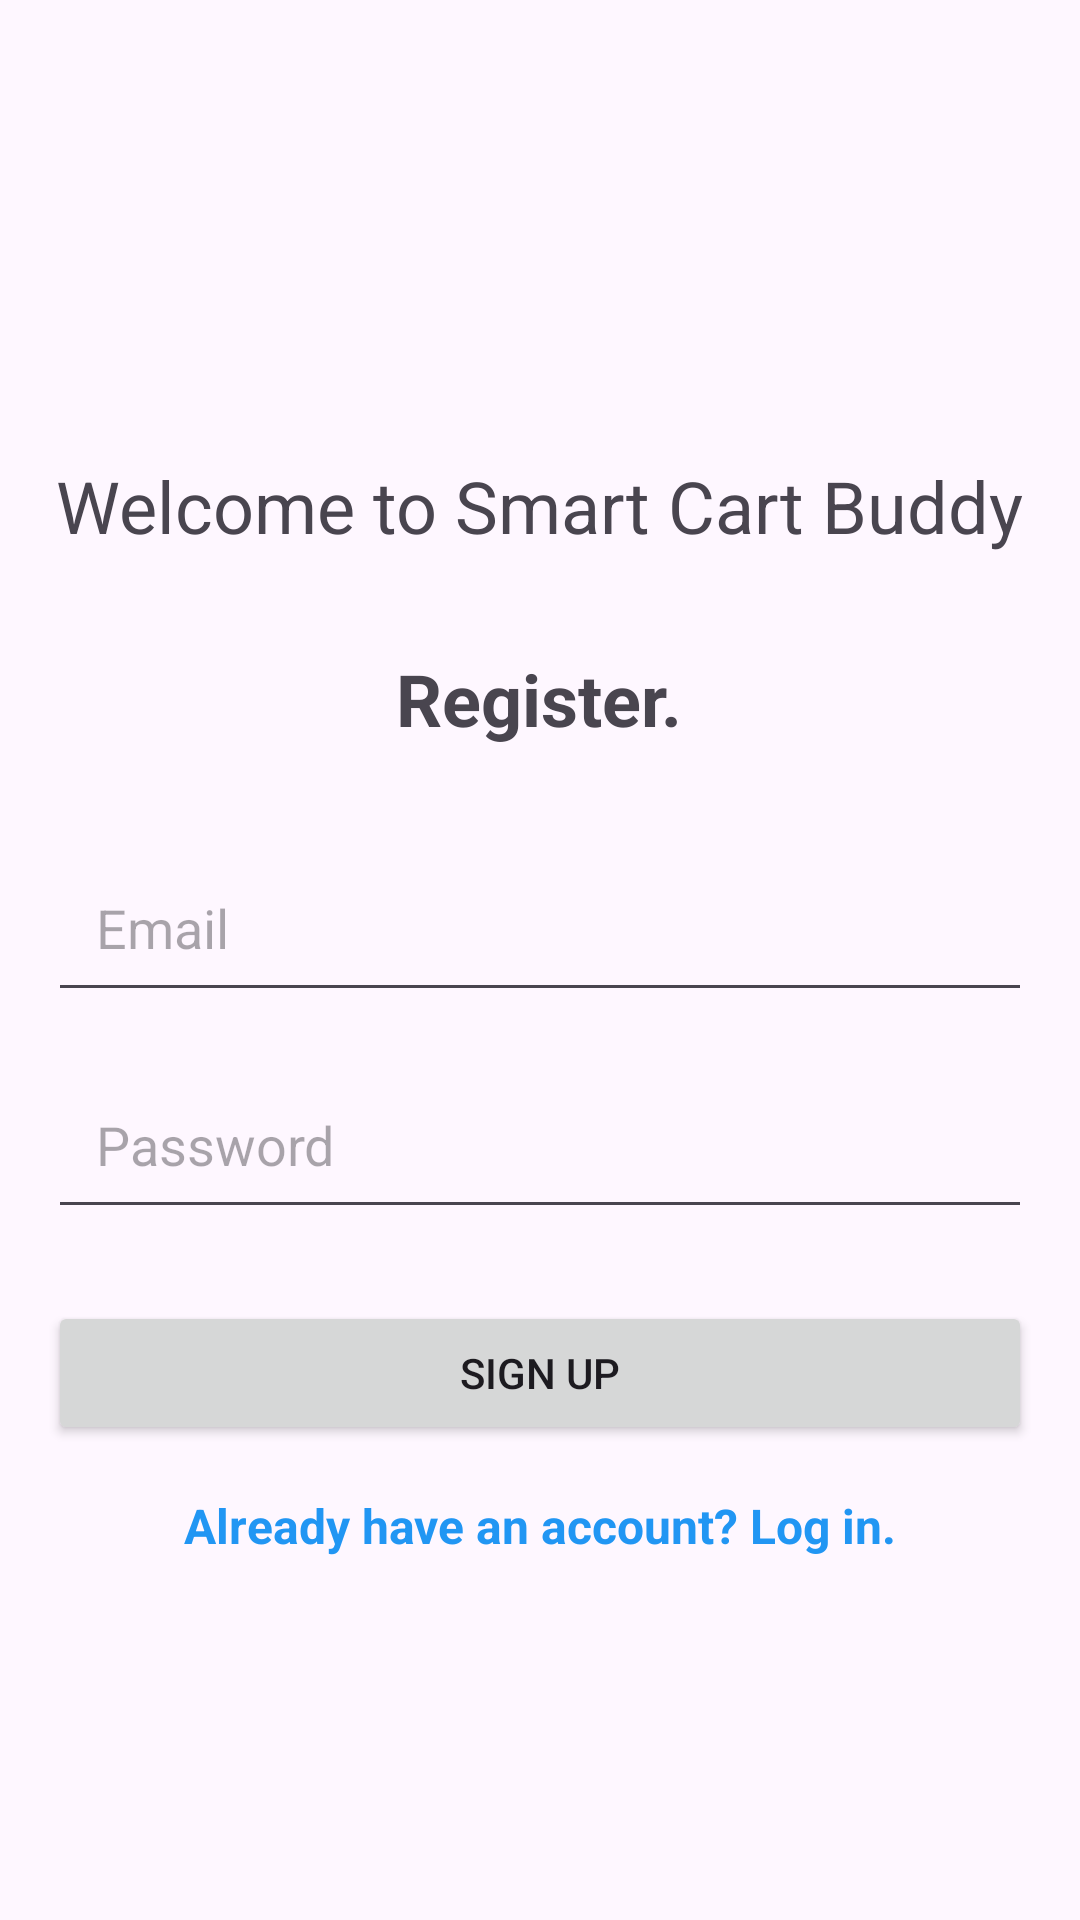

The Android layout XML behind this screen, and the referenced resources:
<!-- AndroidManifest.xml: application theme Theme.SmartCartBuddy -->
<!-- res/layout/activity_register.xml -->
<?xml version="1.0" encoding="utf-8"?>
<LinearLayout xmlns:android="http://schemas.android.com/apk/res/android"
    android:layout_width="match_parent"
    android:layout_height="match_parent"
    android:orientation="vertical"
    android:padding="16dp"
    android:gravity="center"
    android:layout_gravity="center">

    <TextView
        android:layout_width="wrap_content"
        android:layout_height="wrap_content"
        android:layout_marginTop="32dp"
        android:text="Welcome to Smart Cart Buddy"
        android:textSize="24sp"
        android:textStyle="normal" />

    <TextView
        android:layout_width="wrap_content"
        android:layout_height="wrap_content"
        android:layout_marginTop="32dp"
        android:text="Register."
        android:textSize="24sp"
        android:textStyle="bold" />

    <EditText
        android:id="@+id/editTextEmail"
        android:layout_width="match_parent"
        android:layout_height="wrap_content"
        android:layout_marginTop="32dp"
        android:hint="Email"
        android:inputType="textEmailAddress"
        android:padding="16dp" />

    <EditText
        android:id="@+id/editTextPassword"
        android:layout_width="match_parent"
        android:layout_height="wrap_content"
        android:layout_marginTop="16dp"
        android:hint="Password"
        android:inputType="textPassword"
        android:padding="16dp" />

    <Button
        android:id="@+id/buttonSignUp"
        android:layout_width="match_parent"
        android:layout_height="wrap_content"
        android:layout_marginTop="24dp"
        android:onClick="signUp"
        android:text="Sign Up" />


    <TextView
        android:layout_width="wrap_content"
        android:layout_height="wrap_content"
        android:layout_marginTop="16dp"
        android:clickable="true"
        android:onClick="logIn"
        android:text="Already have an account? Log in."
        android:textColor="#2196F3"
        android:textSize="16sp"
        android:textStyle="bold" />

</LinearLayout>
<!-- resources referenced by this layout -->
<resources>
  <style name="Theme.SmartCartBuddy" parent="Base.Theme.SmartCartBuddy">
          <item name="android:buttonStyle">@style/ButtonTheme</item>
          <item name="buttonStyle">@style/ButtonTheme</item>
      </style>
  <style name="Base.Theme.SmartCartBuddy" parent="Theme.Material3.DayNight.NoActionBar">
          
          
      </style>
  <style name="ButtonTheme" parent="android:Widget.Button">
          <item name="android:textColor">@android:color/black</item>
          <item name="android:background">@android:color/darker_gray</item>
          <item name="android:typeface">monospace</item>
          <item name="android:textSize">32sp</item>
      </style>
</resources>
